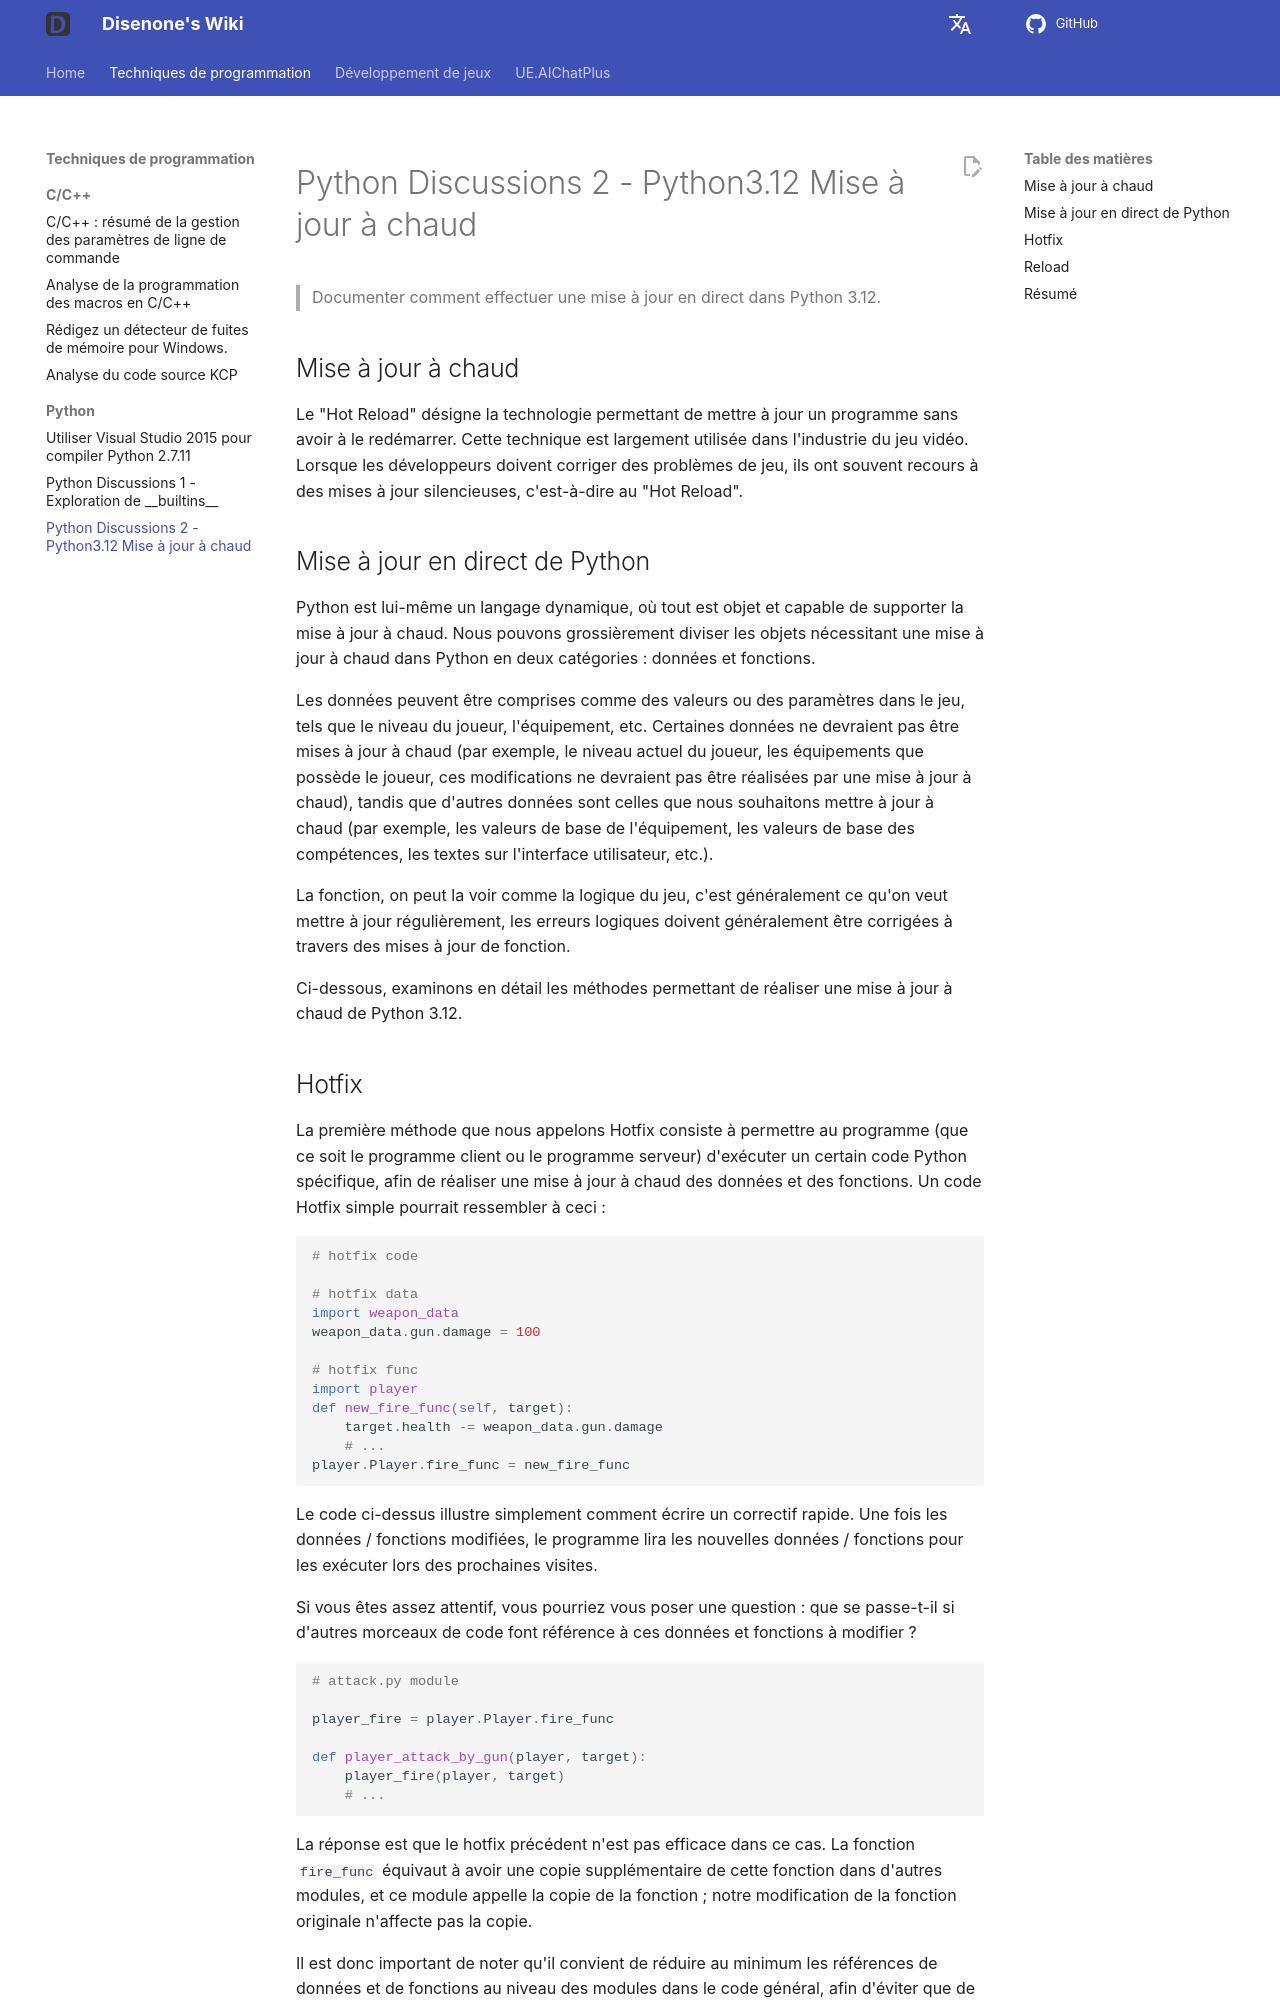

repository: disenone/wiki · page: fr/py-Python杂谈2-Python312-热更新/index.html · generator: mkdocs

---
layout: post
title: Python Discussions 2 - Python3.12 Mise à jour à chaud
tags:
- dev
- game
- python
- reload
- 热更新
description: Enregistrer comment mettre en œuvre une mise à jour à chaud dans Python
  3.12
---

<meta property="og:title" content="Python 杂谈 2 - Python3.12 热更新" />

#Python Discussions 2 - Python3.12 Mise à jour à chaud

> Documenter comment effectuer une mise à jour en direct dans Python 3.12.

##Mise à jour à chaud

Le "Hot Reload" désigne la technologie permettant de mettre à jour un programme sans avoir à le redémarrer. Cette technique est largement utilisée dans l'industrie du jeu vidéo. Lorsque les développeurs doivent corriger des problèmes de jeu, ils ont souvent recours à des mises à jour silencieuses, c'est-à-dire au "Hot Reload".


##Mise à jour en direct de Python

Python est lui-même un langage dynamique, où tout est objet et capable de supporter la mise à jour à chaud. Nous pouvons grossièrement diviser les objets nécessitant une mise à jour à chaud dans Python en deux catégories : données et fonctions.

Les données peuvent être comprises comme des valeurs ou des paramètres dans le jeu, tels que le niveau du joueur, l'équipement, etc. Certaines données ne devraient pas être mises à jour à chaud (par exemple, le niveau actuel du joueur, les équipements que possède le joueur, ces modifications ne devraient pas être réalisées par une mise à jour à chaud), tandis que d'autres données sont celles que nous souhaitons mettre à jour à chaud (par exemple, les valeurs de base de l'équipement, les valeurs de base des compétences, les textes sur l'interface utilisateur, etc.).

La fonction, on peut la voir comme la logique du jeu, c'est généralement ce qu'on veut mettre à jour régulièrement, les erreurs logiques doivent généralement être corrigées à travers des mises à jour de fonction.

Ci-dessous, examinons en détail les méthodes permettant de réaliser une mise à jour à chaud de Python 3.12.
